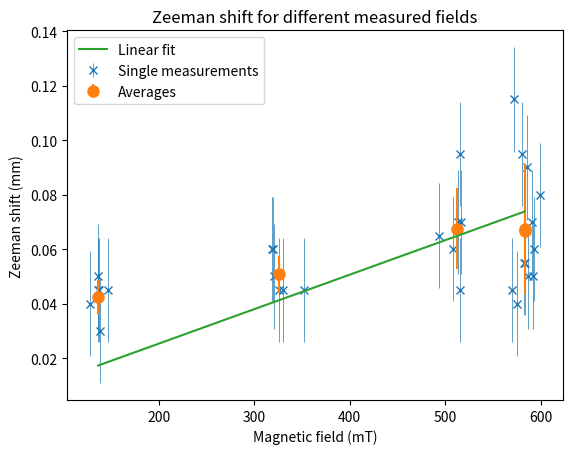

This chart was generated by the following Python code: (Note: this script raises an exception after producing the figure.)
import numpy as np

import itertools
import matplotlib.pyplot as plt
import matplotlib
from statistics import linear_regression

no_field = [0.23, 0.0, -0.24, -0.41, -0.6, -0.76, -0.91]

fields = {
    136.7: [(0.02, -0.08), (-0.22, -0.31), (-0.41, -0.49), (-0.59, -0.68), (-0.73, -0.82), (-0.90, -0.96)],
    325.8: [(0.03, -0.09), (-0.21, -0.33), (-0.41, -0.50), (-0.57, -0.66), (-0.73, -0.83), (-0.87, -0.96)],
    512.9: [(0.06, -0.13), (-0.19, -0.33), (-0.38, -0.51), (-0.56, -0.70), (-0.73, -0.85), (-0.88, -0.97)],
    583.4: [(0.08, -0.11), (-0.19, -0.37), (-0.40, -0.54), (-0.59, -0.67), (-0.72, -0.83), (-0.86, -0.96)],
    583.1: [(0.09, -0.14), (-0.19, -0.35), (-0.40, -0.51), (-0.56, -0.68), (-0.74, -0.83), (-0.87, -0.97)]
}

fig, ax = plt.subplots()
ax.margins(0.05)  # Optional, just adds 5% padding to the autoscaling


# For each field (current) value
averages_fields = []
averages_shifts = []
averages_std = []

all_shifts = []
all_fields = []

for key, value in fields.items():
    # For each line in the field value
    shifts = []
    fields = []
    for i, line in enumerate(value):
        # get Zeeman shift
        shift = (line[0] - line[1]) / 2

        shifts.append(shift)
        fields.append(key)

    # Mean and standard deviation for the combined field
    std_dev = np.std(shifts)
    mean = np.mean(shifts)

    # Arrray with all individual measurements
    averages_fields.append(key)
    averages_std.append(std_dev)
    averages_shifts.append(mean)

    all_shifts.extend(shifts)
    all_fields.extend(fields)

# Compute linear fit for the zeeman split values (force zero intercept):
slope, _ = linear_regression(all_fields, all_shifts, proportional=True)
x = np.linspace(min(all_fields), max(all_fields), 100)
y = x * slope


# add slioght jiggle to the x values
all_fields_jiggle = [x + np.random.normal(0, 10) for x in all_fields]

# Plot all the individual measurements
ax.errorbar(all_fields_jiggle, all_shifts, yerr=np.std(
    all_shifts), fmt='x', label='Single measurements', ms=6, zorder=0, elinewidth=0.5)

# Plot the averages for each field
ax.errorbar(averages_fields, averages_shifts,  yerr=averages_std, fmt='o',
            label='Averages', ms=8, zorder=10, elinewidth=1.5)

# Plot the linear fit
ax.plot(x, y, label='Linear fit', zorder=20)

ax.legend()

ax.set_xlabel('Magnetic field (mT)')
ax.set_ylabel('Zeeman shift (mm)')

ax.set_title('Zeeman shift for different measured fields')

plt.savefig('Results/img/zeeman_shift_scatter.png', dpi=300)


# Now plot the residuals

fig, ax = plt.subplots()
ax.margins(0.05)

# residuals for all measurements:
residuals = np.array(all_shifts) - np.array(all_fields) * slope
ax.errorbar(all_fields_jiggle, residuals, yerr=np.std(
    all_shifts), fmt='x', label='Residuals for individual measurments', ms=6, zorder=0, elinewidth=0.5)

# residuals for the averages
residuals = np.array(averages_shifts) - np.array(averages_fields) * slope
ax.errorbar(averages_fields, residuals, yerr=averages_std, fmt='o',
            label='Residuals for averages for each field value', ms=8, zorder=10, elinewidth=1.5)

# add line at y = 0
ax.axhline(0, color='black', lw=0.5)

ax.legend()
ax.set_xlabel('Magnetic field (mT)')
ax.set_ylabel('Residuals (mm)')
ax.set_title('Residuals for Zeeman shift linear fit')

plt.savefig('Results/img/zeeman_shift_residuals.png', dpi=300)
